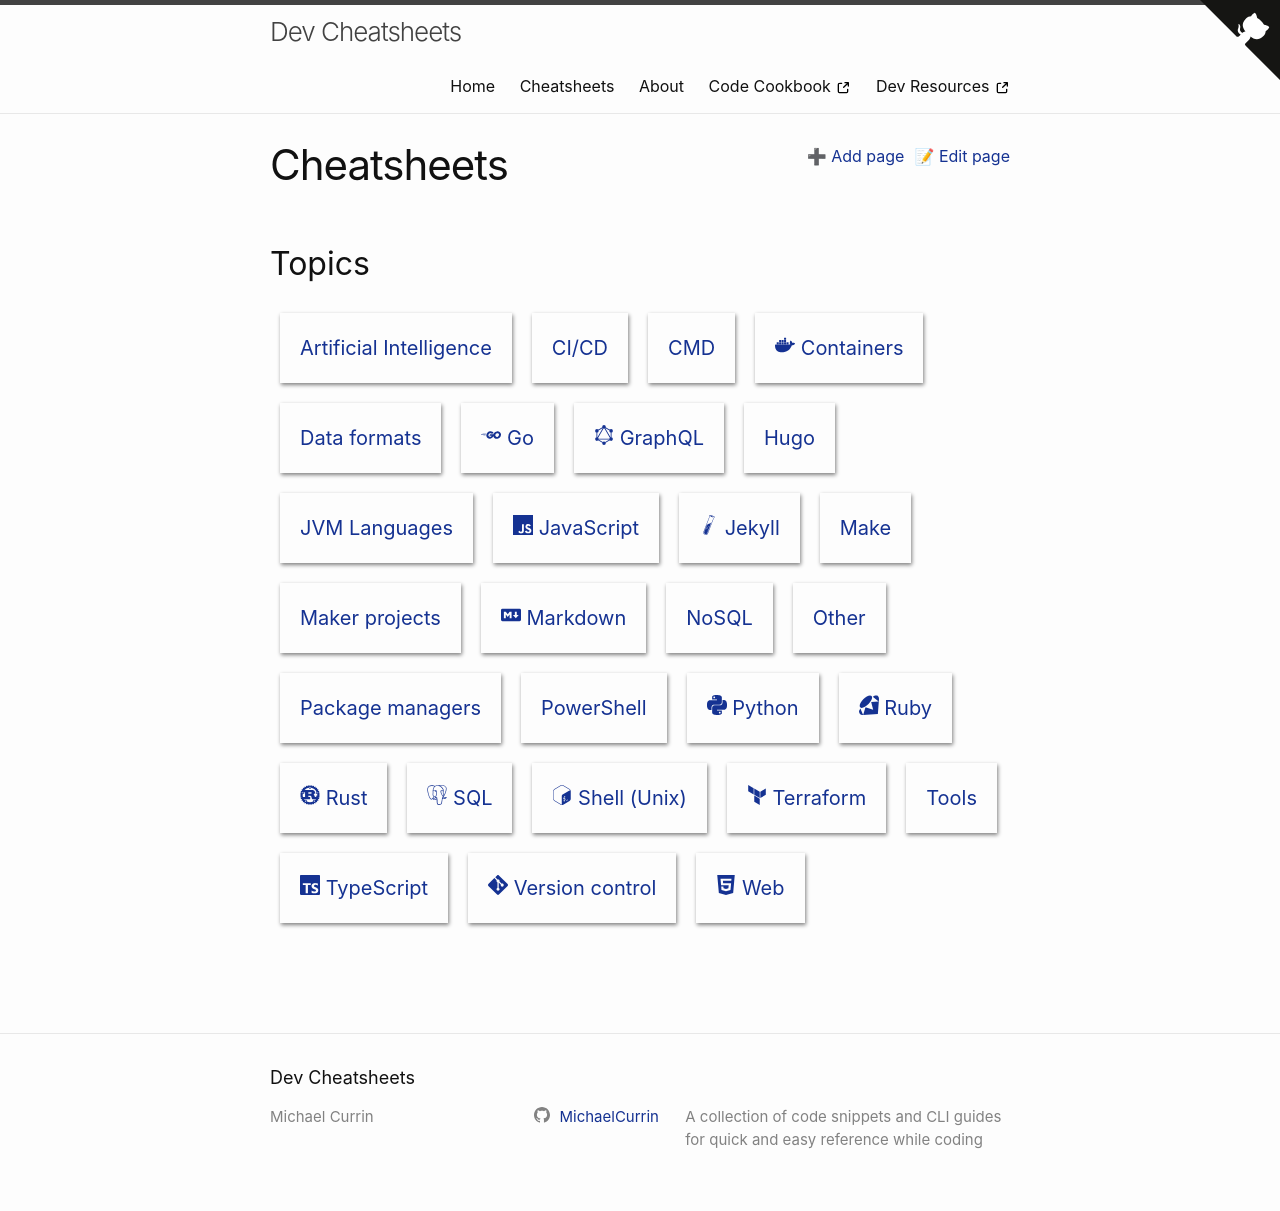

repository: MichaelCurrin/dev-cheatsheets · page: cheatsheets/index.html · generator: jekyll

# Cheatsheets
